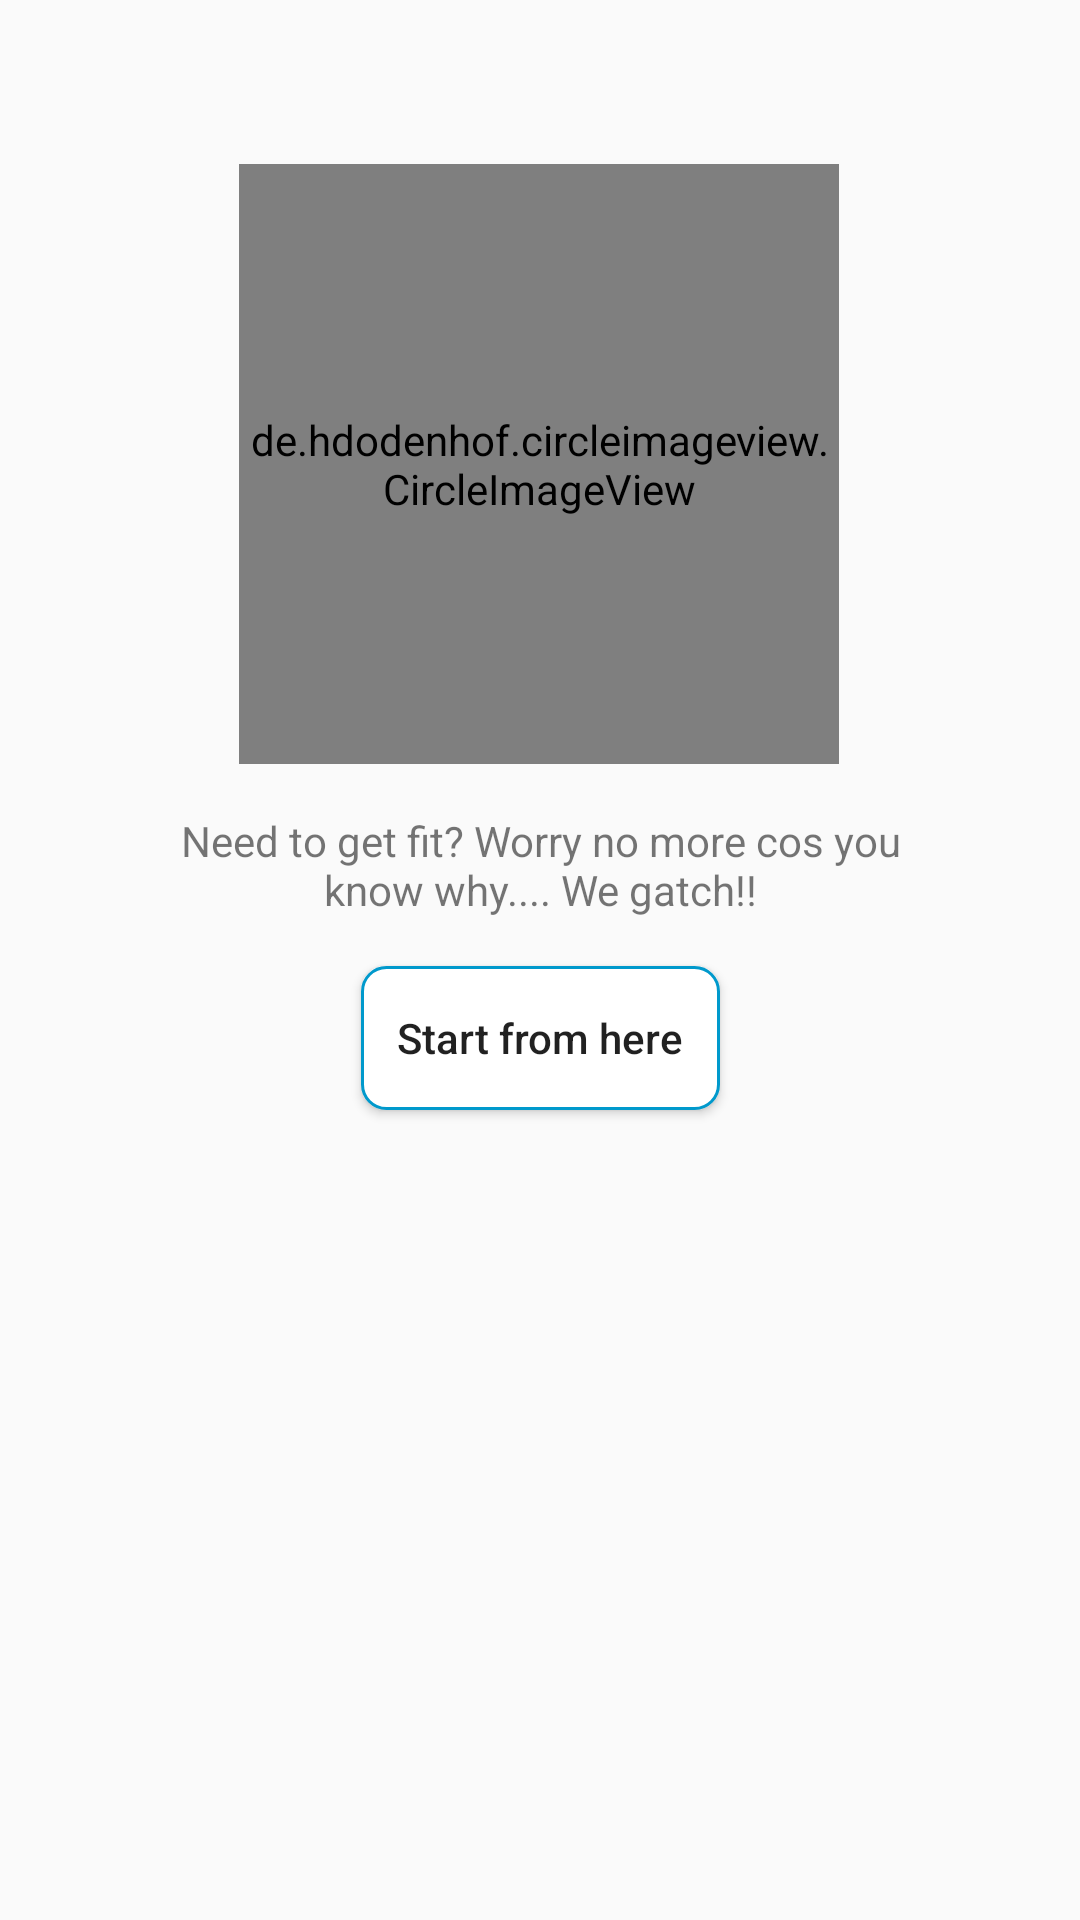

Reconstruct the res/layout file that produces this screen, plus the resources it refers to.
<!-- AndroidManifest.xml: application theme AppTheme -->
<!-- res/layout/fragment_fitness.xml -->
<?xml version="1.0" encoding="utf-8"?>
<androidx.constraintlayout.widget.ConstraintLayout xmlns:android="http://schemas.android.com/apk/res/android"
    xmlns:app="http://schemas.android.com/apk/res-auto"
    xmlns:tools="http://schemas.android.com/tools"
    android:layout_width="match_parent"
    android:layout_height="match_parent"
    tools:context=".ui.fitness.views.FitnessFragment">


    <de.hdodenhof.circleimageview.CircleImageView
        android:id="@+id/fitnessImageView"
        android:layout_width="200dp"
        android:layout_height="200dp"
        android:scaleType="centerCrop"
        android:src="@drawable/fitness"
        app:layout_constraintBottom_toBottomOf="parent"
        app:layout_constraintEnd_toEndOf="parent"
        app:layout_constraintHorizontal_bias="0.497"
        app:layout_constraintStart_toStartOf="parent"
        app:layout_constraintTop_toTopOf="parent"
        app:layout_constraintVertical_bias="0.124" />

    <TextView
        android:id="@+id/fitnessWelcomeText"
        android:layout_width="0dp"
        android:layout_height="wrap_content"
        android:layout_marginStart="60dp"
        android:layout_marginTop="16dp"
        android:layout_marginEnd="60dp"
        android:text="@string/fitness_openning_text"
        android:textAlignment="center"
        app:layout_constraintEnd_toEndOf="parent"
        app:layout_constraintStart_toStartOf="parent"
        app:layout_constraintTop_toBottomOf="@+id/fitnessImageView" />

    <Button
        android:id="@+id/startFitnessBtn"
        android:layout_width="wrap_content"
        android:layout_height="wrap_content"
        android:layout_marginTop="16dp"
        android:background="@drawable/white_background_btn"
        android:text="Start from here"
        android:textAllCaps="false"
        android:paddingStart="12dp"
        android:paddingEnd="12dp"
        android:paddingTop="6dp"
        android:paddingBottom="6dp"
        app:layout_constraintEnd_toEndOf="parent"
        app:layout_constraintStart_toStartOf="parent"
        app:layout_constraintTop_toBottomOf="@+id/fitnessWelcomeText" />

    <androidx.recyclerview.widget.RecyclerView
        android:id="@+id/fitnessRecyclerView"
        android:layout_width="0dp"
        android:layout_height="0dp"
        android:visibility="gone"
        app:layout_constraintBottom_toBottomOf="parent"
        app:layout_constraintEnd_toEndOf="parent"
        app:layout_constraintStart_toStartOf="parent"
        app:layout_constraintTop_toTopOf="parent"
        tools:listitem="@layout/todo_item" />
</androidx.constraintlayout.widget.ConstraintLayout>
<!-- res/layout/todo_item.xml (included above) -->
<?xml version="1.0" encoding="utf-8"?>
<androidx.constraintlayout.widget.ConstraintLayout
    xmlns:android="http://schemas.android.com/apk/res/android"
    xmlns:app="http://schemas.android.com/apk/res-auto"
    xmlns:tools="http://schemas.android.com/tools"
    android:layout_width="match_parent"
    android:layout_height="wrap_content">

    <CheckBox
        android:id="@+id/todoCheckBox"
        android:layout_width="0dp"
        android:layout_height="wrap_content"
        android:layout_marginStart="24dp"
        android:layout_marginTop="16dp"
        android:layout_marginEnd="24dp"
        android:text="CheckBox"
        app:layout_constraintEnd_toEndOf="parent"
        app:layout_constraintHorizontal_bias="0.179"
        app:layout_constraintStart_toStartOf="parent"
        app:layout_constraintTop_toTopOf="parent" />
</androidx.constraintlayout.widget.ConstraintLayout>
<!-- resources referenced by this layout -->
<resources>
  <!-- drawable fitness: jpg bitmap (drawable, 243558 bytes) -->
  <!-- drawable white_background_btn (drawable) -->
  <?xml version="1.0" encoding="utf-8"?>
  <shape xmlns:android="http://schemas.android.com/apk/res/android"
      android:shape="rectangle">
      <solid android:color="@android:color/white" />
      <corners android:radius="8dp" />
      <stroke
          android:width="1dp"
          android:color="@android:color/holo_blue_dark" />
  
  </shape>
  <string name="fitness_openning_text">Need to get fit? Worry no more cos you know why.... We gatch!!</string>
  <style name="AppTheme" parent="Theme.AppCompat.Light.NoActionBar">
          
          <item name="colorPrimary">@color/colorPrimary</item>
          <item name="colorPrimaryDark">@color/colorPrimaryDark</item>
          <item name="colorAccent">@color/colorAccent</item>
      </style>
  <color name="colorPrimary">#FF6822</color>
  <color name="colorPrimaryDark">#FF5722</color>
  <color name="colorAccent">#3752EC</color>
</resources>
